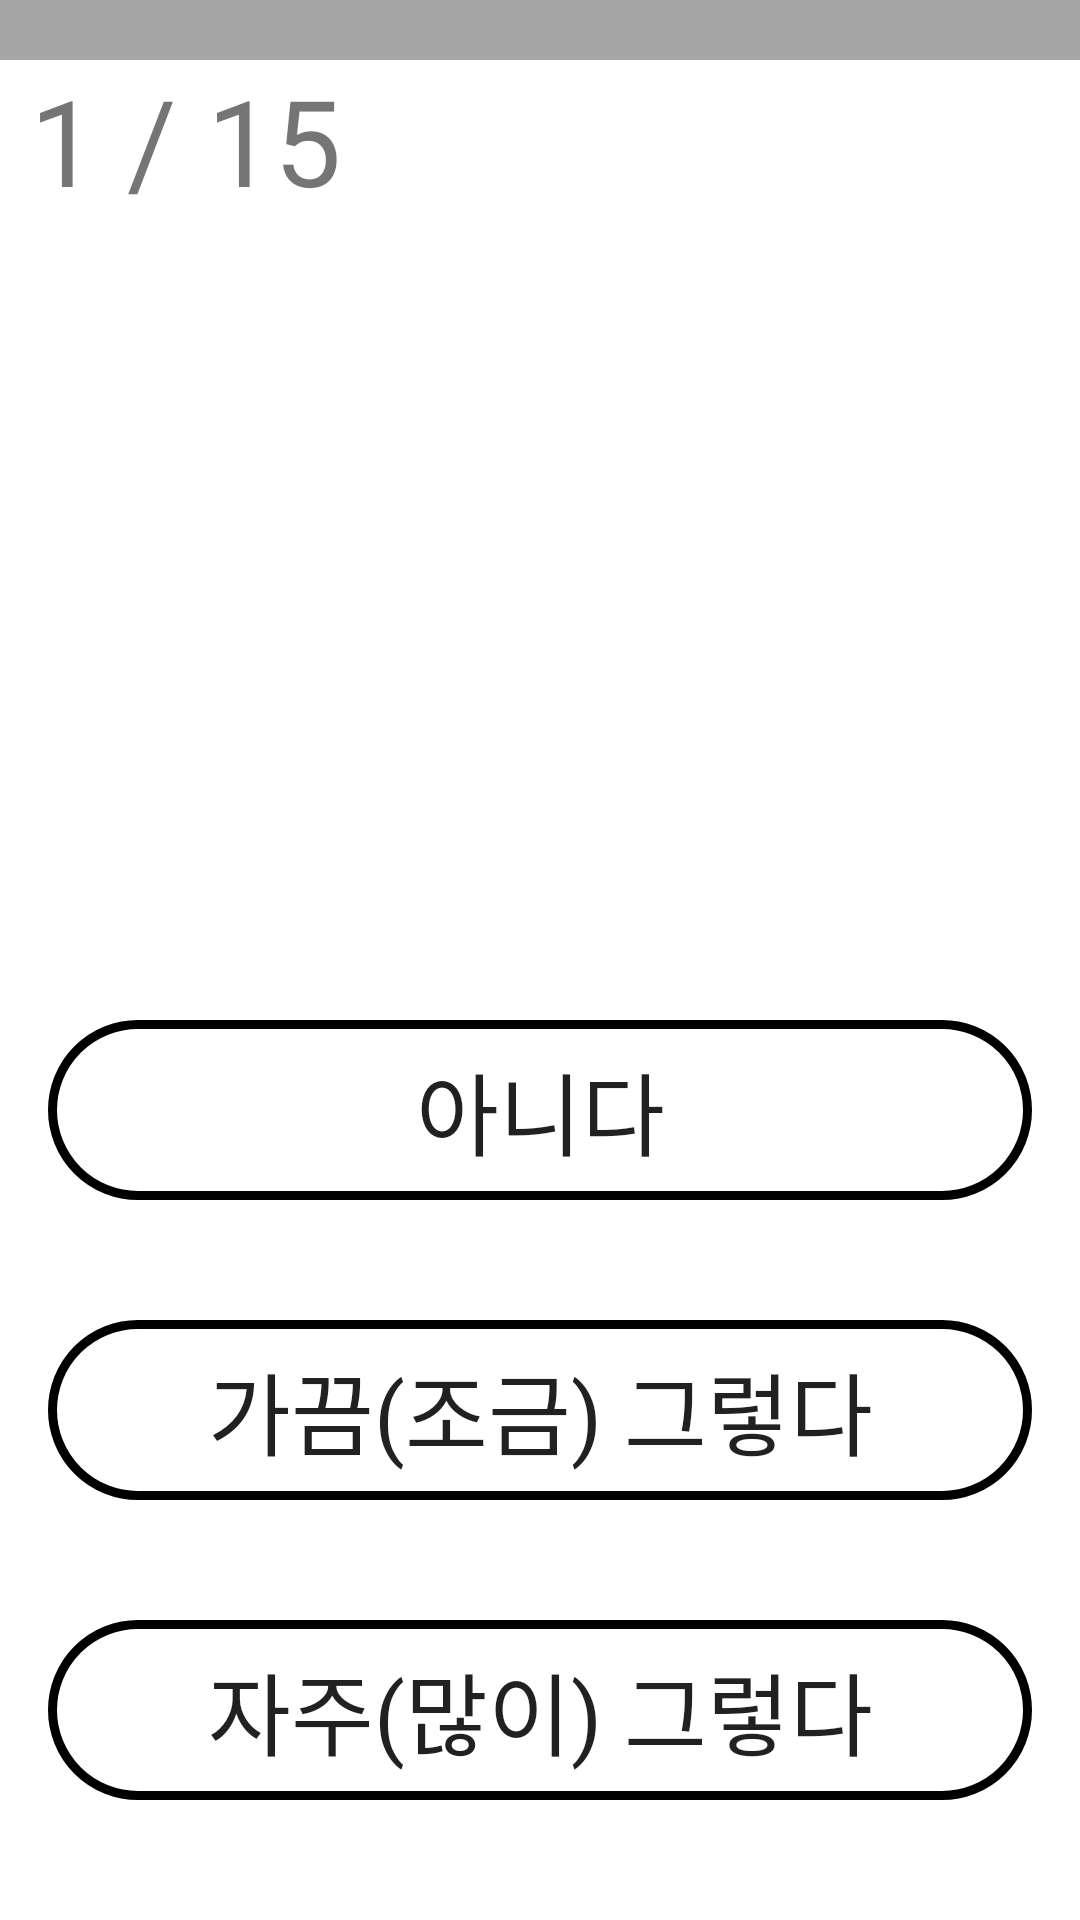

Reconstruct the res/layout file that produces this screen, plus the resources it refers to.
<!-- AndroidManifest.xml: application theme Theme.Dementia_test -->
<!-- res/layout/activity_cog_test.xml -->
<?xml version="1.0" encoding="utf-8"?>
<androidx.constraintlayout.widget.ConstraintLayout xmlns:android="http://schemas.android.com/apk/res/android"
    xmlns:app="http://schemas.android.com/apk/res-auto"
    xmlns:tools="http://schemas.android.com/tools"
    android:layout_width="match_parent"
    android:layout_height="match_parent"
    android:layout_gravity="center"
    android:foregroundGravity="center"
    tools:context=".TestActivity_old">

    <ProgressBar
        android:id="@+id/loadBar"
        android:layout_width="wrap_content"
        android:layout_height="wrap_content"
        android:layout_centerInParent="true"
        android:visibility="gone"
        app:layout_constraintBottom_toBottomOf="parent"
        app:layout_constraintEnd_toEndOf="parent"
        app:layout_constraintStart_toStartOf="parent"
        app:layout_constraintTop_toTopOf="parent" />

    
    <FrameLayout
        android:id="@+id/view_fragment"
        android:layout_width="match_parent"
        android:layout_height="match_parent"
        android:layout_below="@id/view_top">
    </FrameLayout>

    
    <androidx.constraintlayout.widget.ConstraintLayout
        android:id="@+id/view_top"
        android:layout_width="match_parent"
        android:layout_height="100dp"
        app:layout_constraintEnd_toEndOf="parent"
        app:layout_constraintStart_toStartOf="parent"
        app:layout_constraintTop_toTopOf="parent">

        
        <ProgressBar
            android:id="@+id/progress"
            style="@android:style/Widget.ProgressBar.Horizontal"
            android:layout_width="match_parent"
            android:layout_height="wrap_content"
            android:max="14"
            android:progress="0"
            android:progressDrawable="@drawable/progressbar"
            app:layout_constraintEnd_toEndOf="parent"
            app:layout_constraintStart_toStartOf="parent"
            app:layout_constraintTop_toTopOf="parent" />

        
        <TextView
            android:id="@+id/text_q_num"
            android:layout_width="wrap_content"
            android:layout_height="wrap_content"
            android:layout_marginStart="10dp"
            android:layout_marginTop="20dp"
            android:text="1"
            android:textSize="40dp"
            app:layout_constraintStart_toStartOf="parent"
            app:layout_constraintTop_toTopOf="parent">

        </TextView>

        <TextView
            android:id="@+id/text_q_total"
            android:layout_width="wrap_content"
            android:layout_height="wrap_content"
            android:layout_marginTop="20dp"
            android:text=" / 15"
            android:textSize="40dp"
            app:layout_constraintStart_toEndOf="@+id/text_q_num"
            app:layout_constraintTop_toTopOf="parent">

        </TextView>

        <ImageView
            android:id="@+id/image_speak"
            android:background="@drawable/speak"
            android:layout_width="50dp"
            android:layout_height="50dp"
            android:layout_marginTop="20dp"
            android:layout_marginStart="20dp"
            app:layout_constraintStart_toEndOf="@+id/text_q_total"
            app:layout_constraintTop_toTopOf="parent" />

    </androidx.constraintlayout.widget.ConstraintLayout>

    
    <androidx.constraintlayout.widget.ConstraintLayout
        android:id="@+id/view_test"
        android:layout_width="match_parent"
        android:layout_height="0dp"
        android:orientation="vertical"
        app:layout_constraintBottom_toBottomOf="parent"
        app:layout_constraintEnd_toEndOf="parent"
        app:layout_constraintStart_toStartOf="parent"
        app:layout_constraintTop_toBottomOf="@+id/view_top">

        <ScrollView
            android:id="@+id/view_main"
            android:layout_width="match_parent"
            android:layout_height="200dp"
            android:orientation="vertical"
            app:layout_constraintEnd_toEndOf="parent"
            app:layout_constraintStart_toStartOf="parent"
            app:layout_constraintTop_toTopOf="parent">

            
            <androidx.constraintlayout.widget.ConstraintLayout
                android:id="@+id/constraintLayout"
                android:layout_width="match_parent"
                android:layout_height="200dp"
                android:layout_marginStart="10dp"
                android:layout_marginEnd="10dp"
                app:layout_constraintEnd_toEndOf="parent"
                app:layout_constraintStart_toStartOf="parent"
                app:layout_constraintTop_toTopOf="parent">

                <TextView
                    android:id="@+id/text_question"
                    android:layout_width="match_parent"
                    android:layout_height="wrap_content"
                    android:text=""
                    android:textColor="@color/black"
                    android:textSize="45sp"
                    android:fontFamily="@font/pretendard_regular"
                    app:layout_constraintEnd_toEndOf="parent"
                    app:layout_constraintStart_toStartOf="parent"
                    app:layout_constraintTop_toTopOf="parent" />

            </androidx.constraintlayout.widget.ConstraintLayout>

        </ScrollView>

        
        <androidx.appcompat.widget.AppCompatButton
            android:id="@+id/btn_reply1"
            android:layout_width="0dp"
            android:layout_height="60dp"
            android:layout_marginStart="16dp"
            android:layout_marginEnd="16dp"
            android:layout_marginBottom="40dp"
            android:background="@drawable/button_next"
            android:text="아니다"
            android:textSize="30dp"
            android:fontFamily="@font/pretendard_regular"
            app:layout_constraintBottom_toTopOf="@+id/btn_reply2"
            app:layout_constraintEnd_toEndOf="parent"
            app:layout_constraintStart_toStartOf="parent" />

        <androidx.appcompat.widget.AppCompatButton
            android:id="@+id/btn_reply2"
            android:layout_width="0dp"
            android:layout_height="60dp"
            android:layout_marginStart="16dp"
            android:layout_marginEnd="16dp"
            android:layout_marginBottom="40dp"
            android:background="@drawable/button_next"
            android:text="가끔(조금) 그렇다"
            android:textSize="30dp"
            android:fontFamily="@font/pretendard_regular"
            app:layout_constraintBottom_toTopOf="@+id/btn_reply3"
            app:layout_constraintEnd_toEndOf="parent"
            app:layout_constraintStart_toStartOf="parent" />

        <androidx.appcompat.widget.AppCompatButton
            android:id="@+id/btn_reply3"
            android:layout_width="0dp"
            android:layout_height="60dp"
            android:layout_marginStart="16dp"
            android:layout_marginEnd="16dp"
            android:layout_marginBottom="40dp"
            android:background="@drawable/button_next"
            android:text="자주(많이) 그렇다"
            android:textSize="30dp"
            android:fontFamily="@font/pretendard_regular"
            app:layout_constraintBottom_toBottomOf="parent"
            app:layout_constraintEnd_toEndOf="parent"
            app:layout_constraintStart_toStartOf="parent" />

    </androidx.constraintlayout.widget.ConstraintLayout>

</androidx.constraintlayout.widget.ConstraintLayout>
<!-- resources referenced by this layout -->
<resources>
  <color name="black">#FF000000</color>
  <!-- drawable button_next (drawable) -->
  <?xml version="1.0" encoding="utf-8"?>
  <selector xmlns:android="http://schemas.android.com/apk/res/android"
      android:padding="10dp"
      android:shape="rectangle">
  
      <item>
          <shape>
              
              <solid android:color="@color/back" />
              <stroke
                  android:color="@color/mint"
                  android:width="3dp"
                  />
              
              <corners
                  android:bottomLeftRadius="30dp"
                  android:bottomRightRadius="30dp"
                  android:topLeftRadius="30dp"
                  android:topRightRadius="30dp" />
          </shape>
      </item>
  
  </selector>
  <!-- drawable progressbar (drawable) -->
  <?xml version="1.0" encoding="utf-8"?>
  <layer-list xmlns:android="http://schemas.android.com/apk/res/android">
      <item android:id="@android:id/background">
          <shape>
              <corners android:radius="0dp" />
              <solid android:color="@color/gray" />
          </shape>
      </item>
  
      <item android:id="@android:id/progress">
          <clip>
              <shape>
                  <corners android:radius="0dp" />
                  <solid android:color="@color/main" />
              </shape>
          </clip>
      </item>
  </layer-list>
  <style name="Theme.Dementia_test" parent="Base.Theme.Dementia_test" />
  <color name="back">#00ff0000</color>
  <color name="gray">#A6A6A6</color>
  <color name="main">@color/blue</color>
  <style name="Base.Theme.Dementia_test" parent="Theme.MaterialComponents.DayNight.DarkActionBar">
  
          <item name="colorPrimary">@color/Human</item>
  
          
          <item name="windowActionBar">false</item>
          <item name="windowNoTitle">true</item>
      </style>
  <color name="blue">#2A8FF7</color>
  <color name="Human">#96B6C5</color>
</resources>
